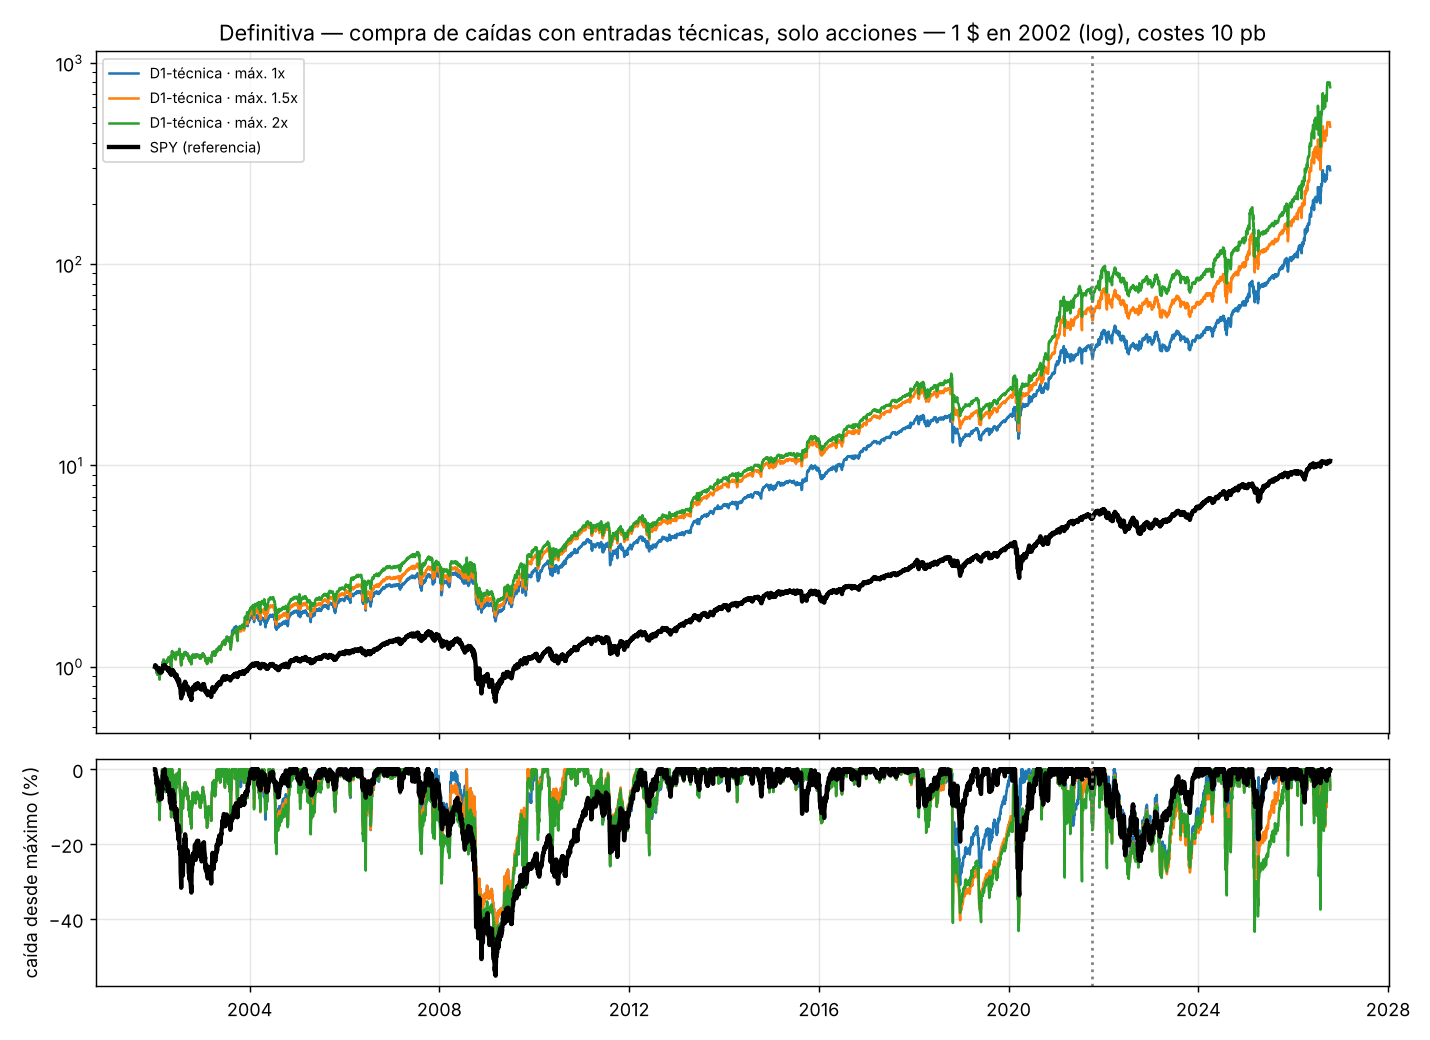

Values plotted in this chart, from the file beside it:
, D1-técnica · máx. 1x, D1-técnica · máx. 1.5x, D1-técnica · máx. 2x, D1-técnica + C1-técnica · máx. 1x, D1-técnica + C1-técnica · máx. 2x
CAGR búsqueda, 0.5122, 0.5316, 0.606, 0.4051, 0.4846
maxDD búsqueda, -0.2794, -0.36, -0.4345, -0.2743, -0.3721
CAGR validación, 0.2036, 0.2302, 0.2435, 0.1896, 0.2288
maxDD validación, -0.4512, -0.4512, -0.4844, -0.411, -0.504
CAGR 2002-2025, 0.2144, 0.236, 0.2479, 0.1986, 0.2301
maxDD 2002-2025, -0.4512, -0.4512, -0.4844, -0.411, -0.504
CAGR total, 0.2576, 0.2831, 0.3068, 0.2291, 0.2755
maxDD total, -0.4512, -0.4512, -0.4844, -0.411, -0.504
Sharpe, 0.9653, 0.9334, 0.9121, 0.9312, 0.8916
vol, 0.2777, 0.3234, 0.3672, 0.2575, 0.3369
exposición bruta media, 1.0, 1.081, 1.132, 1.0, 1.128
exposición bruta máx., 1, 1.757, 2.481, 1, 2.267
CAGR coste 20pb, 0.2355, 0.2576, 0.2776, 0.2055, 0.2443
CAGR coste 30pb, 0.2139, 0.2319, 0.249, 0.1824, 0.2137
CAGR 1 día tarde, 0.1904, 0.2221, 0.2347, 0.1839, 0.2193
DSR (N bruto), 0.5438, 0.4801, 0.4372, 0.4758, 0.3977
DSR (N efectivo), 0.996, 0.9935, 0.9918, 0.993, 0.9885
CAGR deuda 7 %, , 0.2819, 0.3039, , 0.2726
